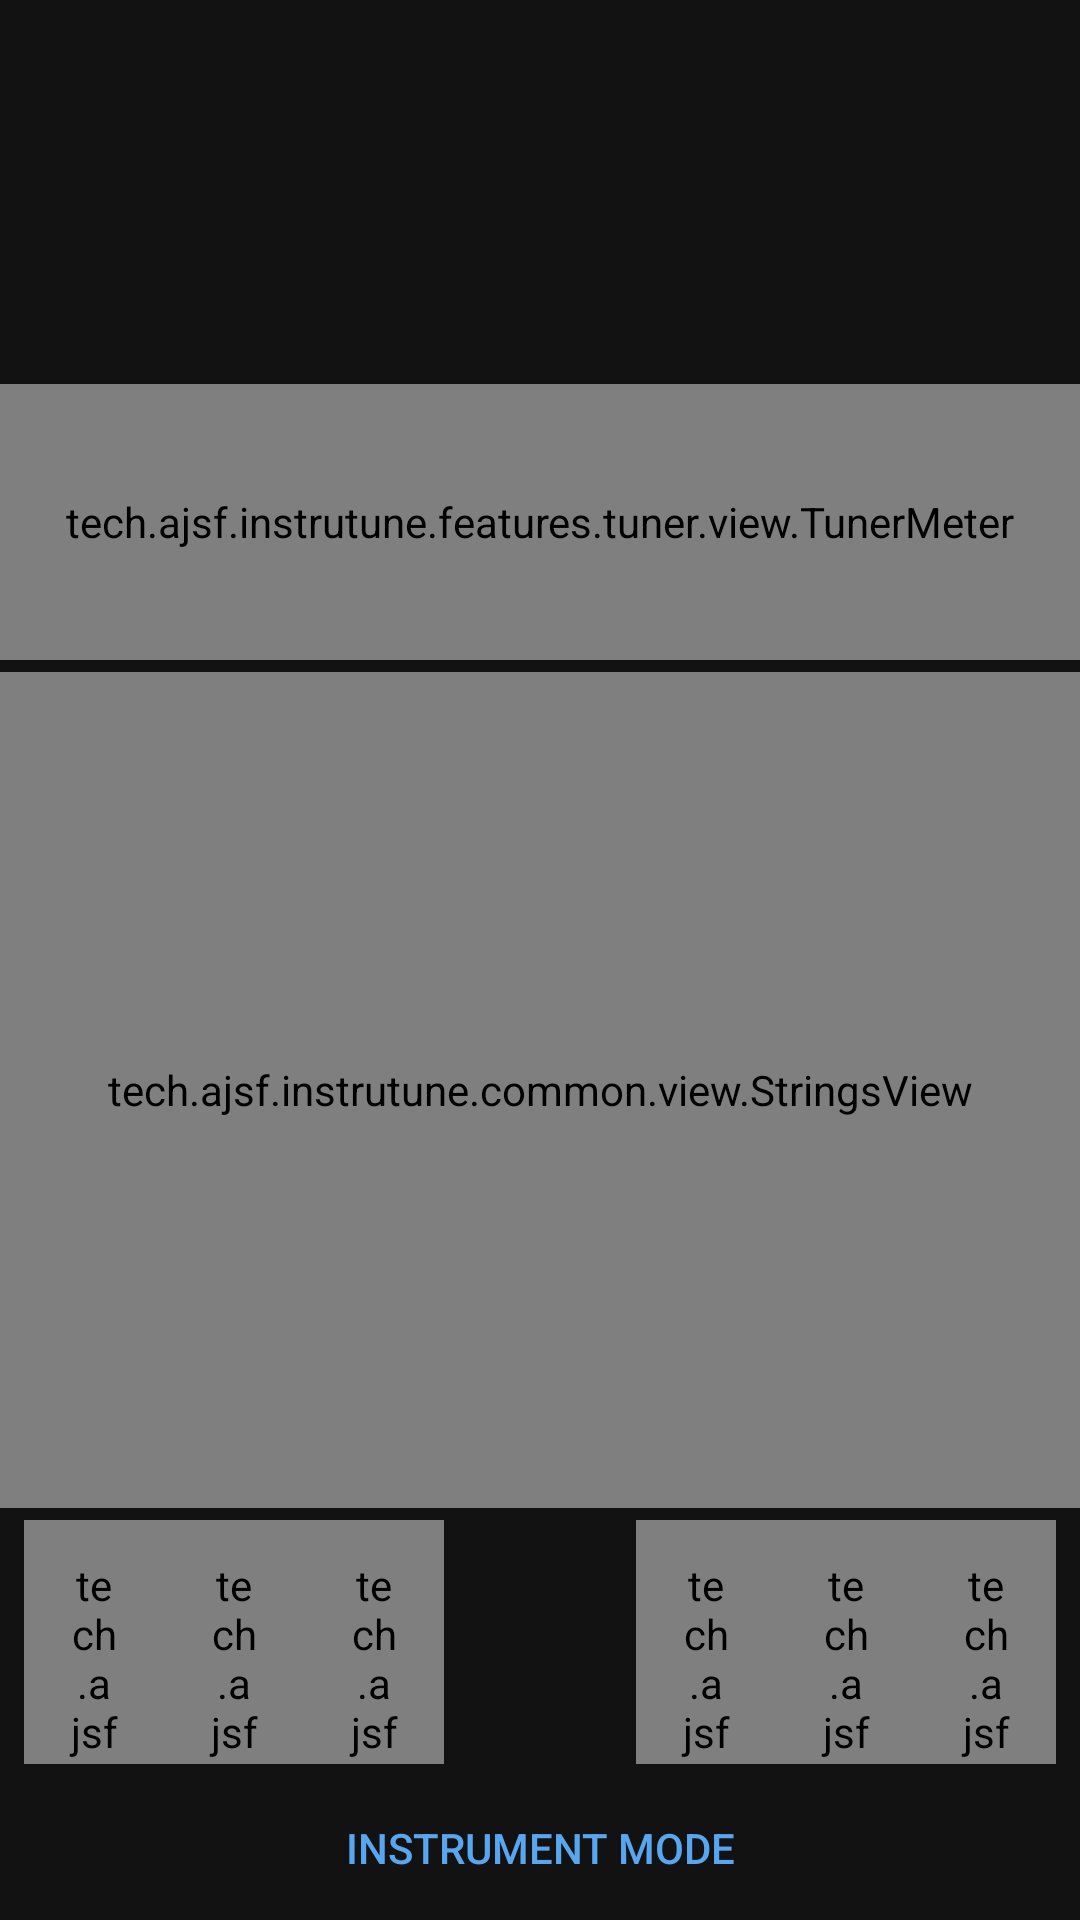

Write the Android layout XML for this screen, with the resource values it uses.
<!-- AndroidManifest.xml: application theme AppTheme -->
<!-- res/layout/tuner_view.xml -->
<?xml version="1.0" encoding="utf-8"?>
<androidx.constraintlayout.motion.widget.MotionLayout xmlns:android="http://schemas.android.com/apk/res/android"
    xmlns:app="http://schemas.android.com/apk/res-auto"
    xmlns:tools="http://schemas.android.com/tools"
    android:id="@+id/motionLayout"
    android:layout_width="match_parent"
    android:layout_height="match_parent"
    app:layoutDescription="@xml/tuner_scene">

    <TextView
        android:id="@+id/instrument_name_text"
        android:layout_width="0dp"
        android:layout_height="wrap_content"
        android:layout_marginStart="8dp"
        android:minHeight="@dimen/min_item_height"
        android:textAppearance="@style/Base.TextAppearance.AppCompat.Subhead"
        app:layout_constraintLeft_toLeftOf="parent"
        app:layout_constraintTop_toTopOf="parent"
        tools:text="Guitar (Standard)" />

    <TextView
        android:id="@+id/middlea_freq_text"
        android:layout_width="wrap_content"
        android:layout_height="wrap_content"
        android:layout_marginEnd="8dp"
        android:minHeight="@dimen/min_item_height"
        android:textAppearance="@style/Base.TextAppearance.AppCompat.Subhead"
        app:layout_constraintRight_toRightOf="parent"
        app:layout_constraintTop_toTopOf="parent"
        tools:text="A4=440Hz" />

    <TextView
        android:id="@+id/recent_freq_text"
        android:layout_width="wrap_content"
        android:layout_height="wrap_content"
        android:textAppearance="@style/Base.TextAppearance.AppCompat.Display2"
        android:textColor="@color/colorDisabled"
        app:layout_constraintBottom_toTopOf="@id/tuner_meter_view"
        app:layout_constraintTop_toTopOf="parent"
        android:layout_marginTop="24dp"
        app:layout_constraintLeft_toLeftOf="parent"
        app:layout_constraintRight_toRightOf="parent"
        tools:text="@string/blank_freq" />

    <androidx.constraintlayout.widget.Guideline
        android:id="@+id/meter_top_guideline"
        android:layout_width="wrap_content"
        android:layout_height="wrap_content"
        android:orientation="horizontal" />

    <androidx.constraintlayout.widget.Guideline
        android:id="@+id/meter_bottom_guideline"
        android:layout_width="wrap_content"
        android:layout_height="wrap_content"
        android:orientation="horizontal" />

    <androidx.constraintlayout.widget.Guideline
        android:id="@+id/note_top_guide"
        android:layout_width="wrap_content"
        android:layout_height="wrap_content"
        android:orientation="horizontal" />

    <androidx.constraintlayout.widget.Guideline
        android:id="@+id/note_bottom_guide"
        android:layout_width="wrap_content"
        android:layout_height="wrap_content"
        android:orientation="horizontal" />

    <tech.ajsf.instrutune.features.tuner.view.TunerMeter
        android:id="@+id/tuner_meter_view"
        android:layout_width="match_parent"
        android:layout_height="0dp"
        android:layout_marginBottom="4dp"
        app:layout_constraintBottom_toBottomOf="@id/meter_bottom_guideline"
        app:layout_constraintTop_toTopOf="@id/meter_top_guideline" />

    <tech.ajsf.instrutune.common.view.StringsView
        android:id="@+id/strings_view"
        android:layout_width="match_parent"
        android:layout_height="0dp"
        android:layout_marginTop="4dp"
        />

    <tech.ajsf.instrutune.features.tuner.view.LeftChevron
        android:id="@+id/chevron_left_three"
        style="@style/ChevronStyle" />

    <tech.ajsf.instrutune.features.tuner.view.LeftChevron
        android:id="@+id/chevron_left_two"
        style="@style/ChevronStyle" />

    <tech.ajsf.instrutune.features.tuner.view.LeftChevron
        android:id="@+id/chevron_left_one"
        style="@style/ChevronStyle" />

    <TextView
        android:id="@+id/note_name_text"
        android:layout_width="wrap_content"
        android:layout_height="wrap_content"
        android:gravity="center"
        android:paddingTop="4dp"
        android:maxLines="1"
        android:minWidth="64dp"
        android:textSize="@dimen/note_text_size"
        tools:text="A" />

    <tech.ajsf.instrutune.features.tuner.view.RightChevron
        android:id="@+id/chevron_right_one"
        style="@style/ChevronStyle" />

    <tech.ajsf.instrutune.features.tuner.view.RightChevron
        android:id="@+id/chevron_right_two"
        style="@style/ChevronStyle" />

    <tech.ajsf.instrutune.features.tuner.view.RightChevron
        android:id="@+id/chevron_right_three"
        style="@style/ChevronStyle" />

    <Button
        android:id="@+id/mode_button"
        style="@style/BuilderButton"
        android:layout_width="0dp"
        android:layout_height="wrap_content"
        android:gravity="center"
        android:minHeight="@dimen/min_item_height"
        android:padding="0dp"
        android:text="@string/instrument_mode"
        android:textColor="@color/primaryLightColor"
        app:layout_constraintBottom_toBottomOf="parent"
        app:layout_constraintLeft_toLeftOf="parent"
        app:layout_constraintRight_toRightOf="parent"
        app:layout_constraintWidth_percent=".6" />

</androidx.constraintlayout.motion.widget.MotionLayout>
<!-- resources referenced by this layout -->
<resources>
  <color name="colorDisabled">#656565</color>
  <color name="primaryLightColor">#58a5f0</color>
  <dimen name="min_item_height">48dp</dimen>
  <dimen name="note_text_size">56sp</dimen>
  <string name="blank_freq">000.00 Hz</string>
  <string name="instrument_mode">Instrument Mode</string>
  <style name="BuilderButton" parent="Widget.AppCompat.Button.Borderless">
          <item name="android:textColor">@color/builder_button_color</item>
          <item name="android:backgroundTint">@color/alpha</item>
      </style>
  <style name="ChevronStyle">
          <item name="android:paddingLeft">14dp</item>
          <item name="android:paddingRight">14dp</item>
          <item name="android:paddingTop">12dp</item>
          <item name="android:scaleType">fitXY</item>
          <item name="android:layout_width">0dp</item>
          <item name="android:layout_height">0dp</item>
      </style>
  <style name="AppTheme" parent="Theme.MaterialComponents">
          
          <item name="colorPrimary">@color/primaryColor</item>
          <item name="colorPrimaryVariant">@color/primaryDarkColor</item>
          <item name="colorSurface">@color/primaryColor</item>
          <item name="colorPrimaryDark">@color/primaryDarkColor</item>
          <item name="colorSecondary">@color/secondaryColor</item>s
          <item name="colorSecondaryVariant">@color/secondaryLightColor</item>s
          <item name="android:textColor">@color/textColor</item>
          <item name="materialAlertDialogTheme">@style/DialogTheme</item>
          <item name="alertDialogTheme">@style/DialogTheme</item>
          <item name="dialogTheme">@style/DialogTheme</item>
      </style>
  <color name="alpha">#00000000</color>
  <color name="primaryColor">#0277bd</color>
  <color name="primaryDarkColor">#004c8c</color>
  <color name="secondaryColor">#d81b60</color>
  <color name="secondaryLightColor">#ff5c8d</color>
  <color name="textColor">#FFF</color>
  <style name="DialogTheme" parent="Theme.AppCompat.Light.Dialog.Alert">
          <item name="colorPrimary">#00000000</item>
          <item name="android:textColor">@android:color/black</item>
          <item name="buttonBarButtonStyle">@style/PositiveButtonStyle</item>
          <item name="buttonBarNegativeButtonStyle">@style/NegativeButtonStyle</item>
      </style>
  <style name="PositiveButtonStyle" parent="Widget.AppCompat.Button.ButtonBar.AlertDialog">
          <item name="android:textColor">@color/secondaryColor</item>
      </style>
  <style name="NegativeButtonStyle" parent="Widget.AppCompat.Button.ButtonBar.AlertDialog">
          <item name="android:textColor">@android:color/black</item>
      </style>
</resources>
